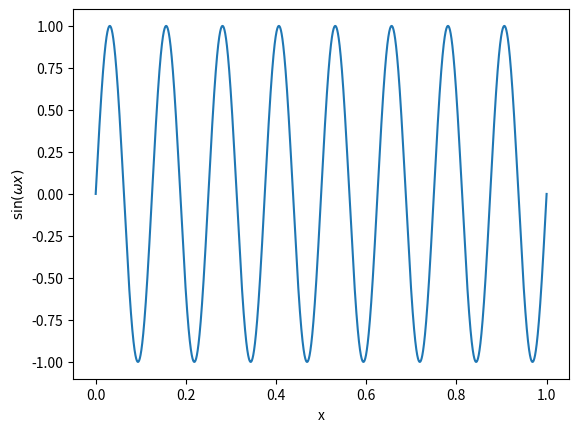

Source code (Python):
# -*- coding: utf-8 -*-
"""
Scientific programmers need long arrays of 
numbers. Vanilla python has a list. Looks 
like an array, but does much more.

Price: slow, and syntax is a bit tedious
"""


import math as ma
nx = 2**20
dx = 1.0/float(nx)
w = 16.0 * ma.pi
    
xa = [i * dx for i in range(0, nx, 1)]
sinxa = [ma.sin(w * xi) for xi in xa]

"""
sin(w*x) calculation takes about 1 second

R is 10 times faster
> system.time( sinx <- sin(16*pi*x) )
   user  system elapsed 
  0.092   0.000   0.092 
"""

"""
Fortunately, there is numpy. Don't even
think about scientific programming without
it
"""

import numpy as np
xb = np.arange(0.0,1.0,dx)
sinxb = np.sin(w*xb)

"""
Even better, the matplotlib plotting
packages are based around numpy
"""

import matplotlib.pyplot as plt
plt.plot(xb,sinxb)
plt.xlabel('x')
plt.ylabel(r'$\sin(\omega  x)$')

